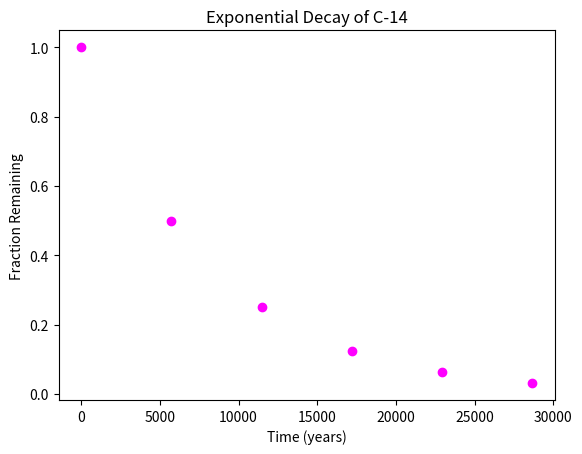

This chart was generated by the following Python code:
#!/usr/bin/env python3
import numpy as np
import matplotlib.pyplot as plt

x = np.arange(0, 28651, 5730)
r = np.log(0.5)
t = 5730
y = np.exp((r / t) * x)

colors = (1, 0, 1)

plt.scatter(x, y, c=colors, marker='o')
plt.xlabel('Time (years)')
plt.ylabel('Fraction Remaining')
plt.title('Exponential Decay of C-14')
plt.show()